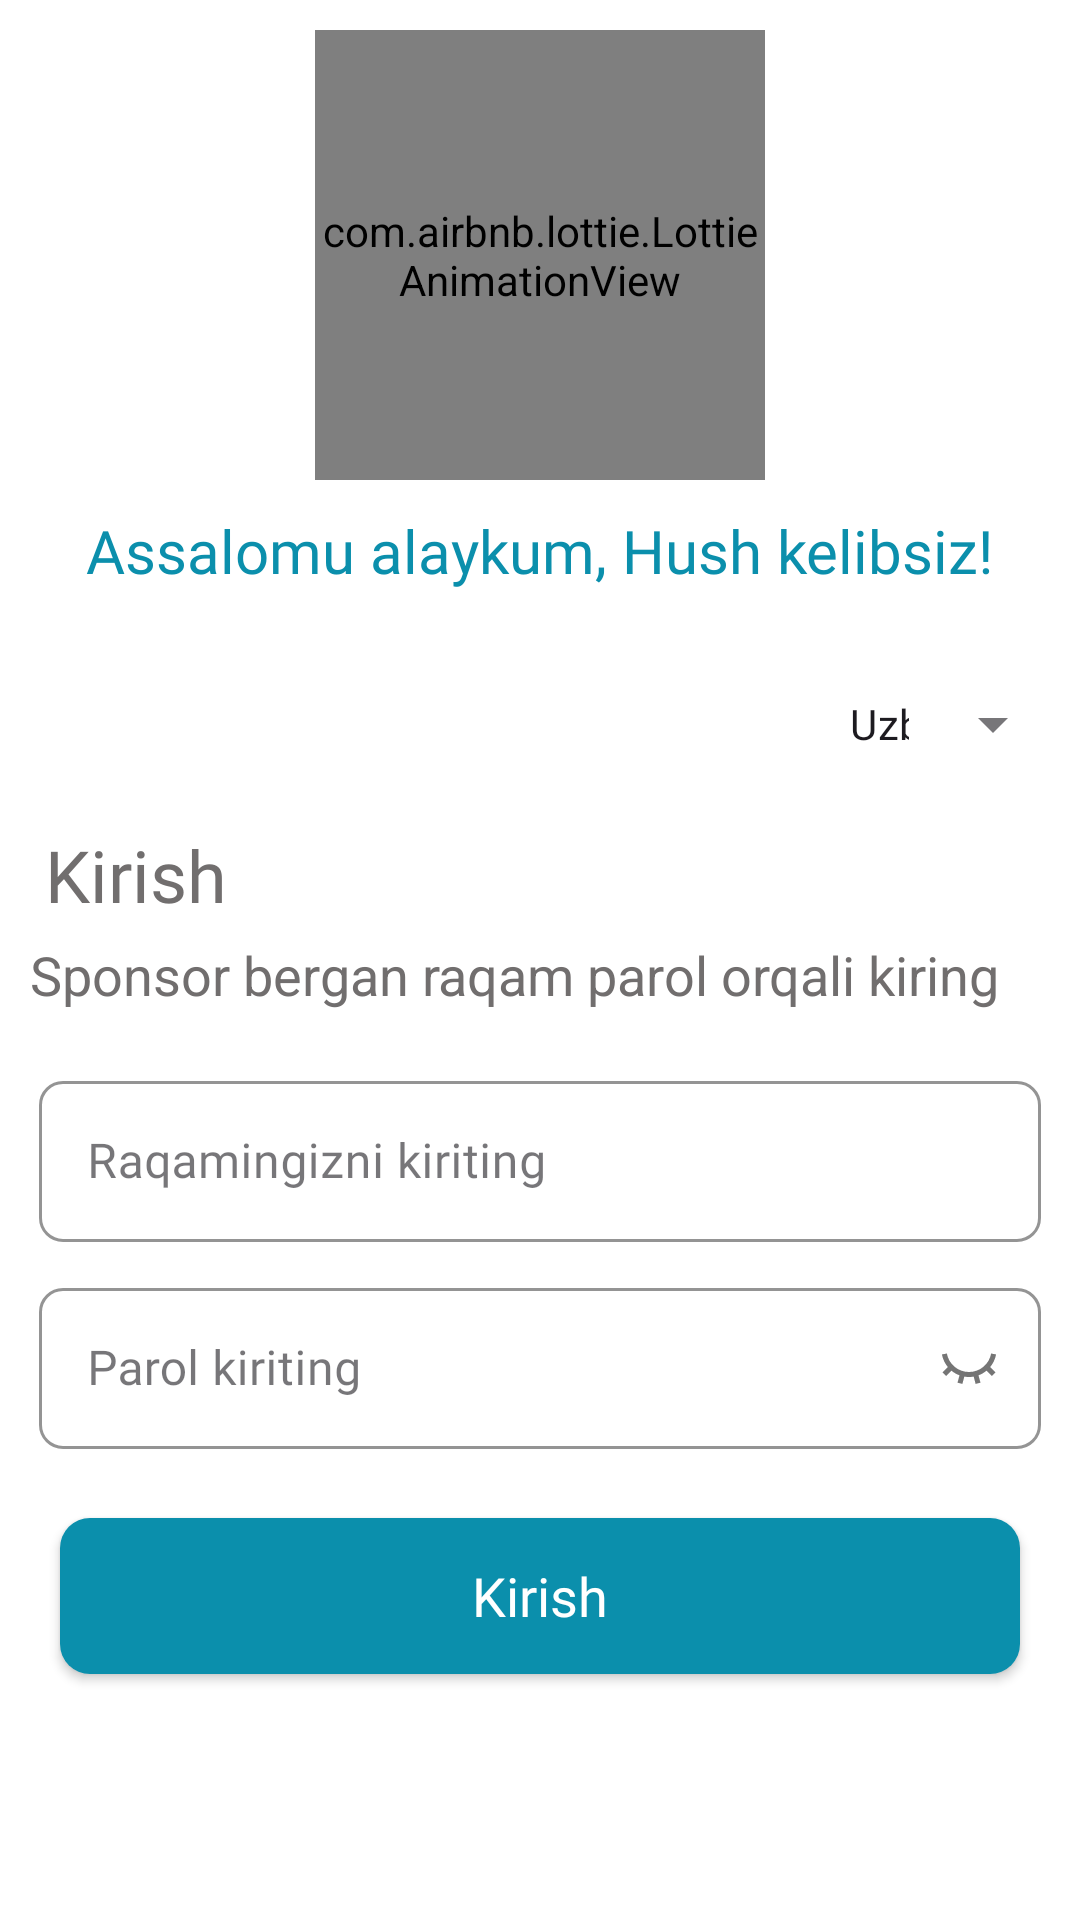

This screen was rendered from an Android layout file. Write that file and the resources it references.
<!-- AndroidManifest.xml: application theme Theme.AmwayUz -->
<!-- res/layout/fragment_login.xml -->
<?xml version="1.0" encoding="utf-8"?>
<LinearLayout xmlns:android="http://schemas.android.com/apk/res/android"
    xmlns:app="http://schemas.android.com/apk/res-auto"
    xmlns:tools="http://schemas.android.com/tools"
    android:layout_width="match_parent"
    android:layout_height="match_parent"
    android:orientation="vertical"
    tools:context=".login.LoginFragment">

    <com.airbnb.lottie.LottieAnimationView
        android:id="@+id/lottieAnimationView"
        android:layout_width="150dp"
        android:layout_height="150dp"
        android:layout_margin="10dp"
        android:layout_gravity="center"
        app:lottie_autoPlay="true"
        app:lottie_loop="true"
        app:lottie_rawRes="@raw/login_animation" />

    <TextView
        android:layout_width="wrap_content"
        android:layout_height="wrap_content"
        android:layout_gravity="center"
        android:fontFamily="@font/inter_medium"
        android:text="@string/welcome"
        android:textColor="@color/primary"
        android:textSize="20sp" />

    <com.google.android.material.textfield.TextInputLayout
        android:id="@+id/login_languages"
        style="@style/LoginTextInputLayoutStyle"
        android:layout_width="wrap_content"
        android:layout_height="wrap_content"
        android:layout_gravity="end"
        android:layout_marginTop="15dp"
        android:layout_marginEnd="5dp"
        android:focusable="false"
        tools:ignore="RelativeOverlap">

        <AutoCompleteTextView
            android:id="@+id/login_language"
            android:layout_width="wrap_content"
            android:layout_height="match_parent"
            android:layout_weight="1"
            android:fontFamily="@font/inter_bold"
            android:gravity="center"
            android:inputType="none"
            android:padding="10dp"
            android:text="Uzbekcha"
            android:textSize="14sp"
            tools:ignore="LabelFor" />

    </com.google.android.material.textfield.TextInputLayout>

    <TextView
        android:layout_width="wrap_content"
        android:layout_height="wrap_content"
        android:layout_marginStart="15dp"
        android:layout_marginTop="10dp"
        android:textColor="#716E6E"
        android:fontFamily="@font/inter_medium"
        android:text="@string/sign"
        android:textSize="24sp" />

    <TextView
        android:layout_width="wrap_content"
        android:layout_height="wrap_content"
        android:layout_marginStart="10dp"
        android:layout_marginTop="5dp"
        android:text="@string/sign_description"
        android:textColor="#716E6E"
        android:textSize="18sp" />

    <com.google.android.material.textfield.TextInputLayout
        style="@style/Widget.MaterialComponents.TextInputLayout.OutlinedBox.Dense"
        android:layout_width="match_parent"
        android:layout_height="65dp"
        android:layout_marginStart="10dp"
        android:layout_marginTop="15dp"
        android:layout_marginEnd="10dp"
        android:hint="@string/enter_number"
        android:padding="3dp"
        app:boxCornerRadiusBottomEnd="8dp"
        app:boxCornerRadiusBottomStart="8dp"
        app:boxCornerRadiusTopEnd="8dp"
        app:boxCornerRadiusTopStart="8dp"
        app:boxStrokeColor="@color/primary"
        app:hintTextColor="@color/primary">

        <EditText
            android:id="@+id/login_name"
            android:layout_width="match_parent"
            android:layout_height="match_parent"
            android:fontFamily="@font/inter_light"
            android:inputType="number"
            android:textSize="16sp"
            android:maxLength="9"
            tools:ignore="Autofill,LabelFor" />

    </com.google.android.material.textfield.TextInputLayout>

    <com.google.android.material.textfield.TextInputLayout
        style="@style/Widget.MaterialComponents.TextInputLayout.OutlinedBox.Dense"
        android:layout_width="match_parent"
        android:layout_height="65dp"
        android:layout_marginStart="10dp"
        android:layout_marginTop="4dp"
        android:layout_marginEnd="10dp"
        android:hint="@string/password"
        android:padding="3dp"
        app:boxCornerRadiusBottomEnd="8dp"
        app:boxCornerRadiusBottomStart="8dp"
        app:boxCornerRadiusTopEnd="8dp"
        app:boxCornerRadiusTopStart="8dp"
        app:boxStrokeColor="@color/primary"
        app:hintTextColor="@color/primary"
        app:passwordToggleDrawable="@drawable/login_passwords"
        app:passwordToggleEnabled="true">

        <EditText
            android:id="@+id/login_password"
            android:layout_width="match_parent"
            android:layout_height="match_parent"
            android:fontFamily="@font/inter_light"
            android:inputType="textPassword"
            android:textSize="16sp"
            tools:ignore="Autofill,LabelFor" />

    </com.google.android.material.textfield.TextInputLayout>

    <androidx.appcompat.widget.AppCompatButton
        android:id="@+id/login_btn"
        android:layout_width="match_parent"
        android:layout_height="52dp"
        android:layout_margin="20dp"
        android:background="@drawable/btn_background"
        android:fontFamily="@font/inter_bold"
        android:text="@string/sign"
        android:textAllCaps="false"
        android:textColor="@color/white"
        android:textSize="18sp" />

    <LinearLayout
        android:id="@+id/login_progress"
        android:layout_width="match_parent"
        android:layout_height="52dp"
        android:layout_margin="20dp"
        android:visibility="gone"
        android:background="@drawable/progress_radius"
        android:gravity="center">

        <com.clk.progress.CircularProgress
            android:id="@+id/circularProgress"
            android:layout_width="45dp"
            android:layout_height="45dp" />

    </LinearLayout>

</LinearLayout>
<!-- resources referenced by this layout -->
<resources>
  <color name="primary">#0B8FAC</color>
  <color name="white">#FFFFFFFF</color>
  <!-- drawable btn_background (drawable) -->
  <?xml version="1.0" encoding="utf-8"?>
  <ripple xmlns:android="http://schemas.android.com/apk/res/android"
      android:color="@color/white">
  
      <item>
          <shape android:shape="rectangle">
              <solid android:color="@color/primary"/>
              <corners android:radius="10dp"/>
          </shape>
      </item>
  
  </ripple>
  <!-- drawable login_passwords (drawable) -->
  <?xml version="1.0" encoding="utf-8"?>
  <selector xmlns:android="http://schemas.android.com/apk/res/android">
      <item android:drawable="@drawable/password_on" android:state_checked="true"/>
      <item android:drawable="@drawable/password_off"/>
  </selector>
  <!-- drawable progress_radius (drawable) -->
  <?xml version="1.0" encoding="utf-8"?>
  <selector xmlns:android="http://schemas.android.com/apk/res/android">
      <item>
          <shape android:shape="rectangle">
              <solid android:color="#850044FF"/>
              <corners android:radius="10dp"/>
          </shape>
      </item>
  </selector>
  <string name="enter_number">Raqamingizni kiriting</string>
  <string name="password">Parol kiriting</string>
  <string name="sign">Kirish</string>
  <string name="sign_description">Sponsor bergan raqam parol orqali kiring</string>
  <string name="welcome">Assalomu alaykum, Hush kelibsiz!</string>
  <style name="LoginTextInputLayoutStyle" parent="Widget.MaterialComponents.TextInputLayout.OutlinedBox.ExposedDropdownMenu">
          <item name="boxStrokeColor">@color/white</item>
          <item name="boxStrokeWidth">0dp</item>
          <item name="background">@color/black</item>
      </style>
  <style name="Theme.AmwayUz" parent="Base.Theme.AmwayUz" />
  <!-- drawable password_on (drawable) -->
  <vector xmlns:android="http://schemas.android.com/apk/res/android"
      android:width="20dp"
      android:height="16dp"
      android:viewportWidth="20"
      android:viewportHeight="16">
      <path
          android:fillColor="#000000"
          android:pathData="M10,0.5C14.494,0.5 18.232,3.733 19.016,8C18.232,12.267 14.494,15.5 10,15.5C5.507,15.5 1.768,12.267 0.985,8C1.768,3.733 5.507,0.5 10,0.5ZM10,13.833C13.53,13.833 16.55,11.377 17.315,8C16.55,4.623 13.53,2.167 10,2.167C6.47,2.167 3.45,4.623 2.686,8C3.45,11.377 6.47,13.833 10,13.833ZM10,11.75C7.929,11.75 6.25,10.071 6.25,8C6.25,5.929 7.929,4.25 10,4.25C12.071,4.25 13.75,5.929 13.75,8C13.75,10.071 12.071,11.75 10,11.75ZM10,10.083C11.151,10.083 12.084,9.151 12.084,8C12.084,6.849 11.151,5.917 10,5.917C8.85,5.917 7.917,6.849 7.917,8C7.917,9.151 8.85,10.083 10,10.083Z" />
  </vector>
  <!-- drawable password_off (drawable) -->
  <vector xmlns:android="http://schemas.android.com/apk/res/android"
      android:width="20dp"
      android:height="11dp"
      android:viewportWidth="20"
      android:viewportHeight="11">
      <path
          android:fillColor="#000000"
          android:pathData="M7.786,10.652L6.176,10.22L6.832,7.771C5.841,7.406 4.93,6.875 4.134,6.211L2.34,8.006L1.161,6.827L2.956,5.033C1.963,3.842 1.267,2.396 0.98,0.807L2.62,0.509C3.252,4.011 6.316,6.667 10,6.667C13.684,6.667 16.748,4.011 17.381,0.509L19.021,0.807C18.734,2.396 18.037,3.842 17.045,5.033L18.839,6.827L17.66,8.006L15.866,6.211C15.07,6.875 14.159,7.406 13.168,7.771L13.825,10.22L12.215,10.652L11.558,8.202C11.052,8.288 10.531,8.333 10,8.333C9.469,8.333 8.948,8.288 8.442,8.202L7.786,10.652Z" />
  </vector>
  <color name="black">#FF000000</color>
  <style name="Base.Theme.AmwayUz" parent="Theme.Material3.DayNight.NoActionBar">
          <item name="background">@color/white</item>
          <item name="android:windowBackground">@color/white</item>
          <item name="android:statusBarColor">@color/white</item>
          <item name="android:navigationBarColor">@android:color/transparent</item>
          <item name="android:windowLightNavigationBar" tools:targetApi="o_mr1">true</item>
          <item name="android:windowLightStatusBar">true</item>
      </style>
</resources>
